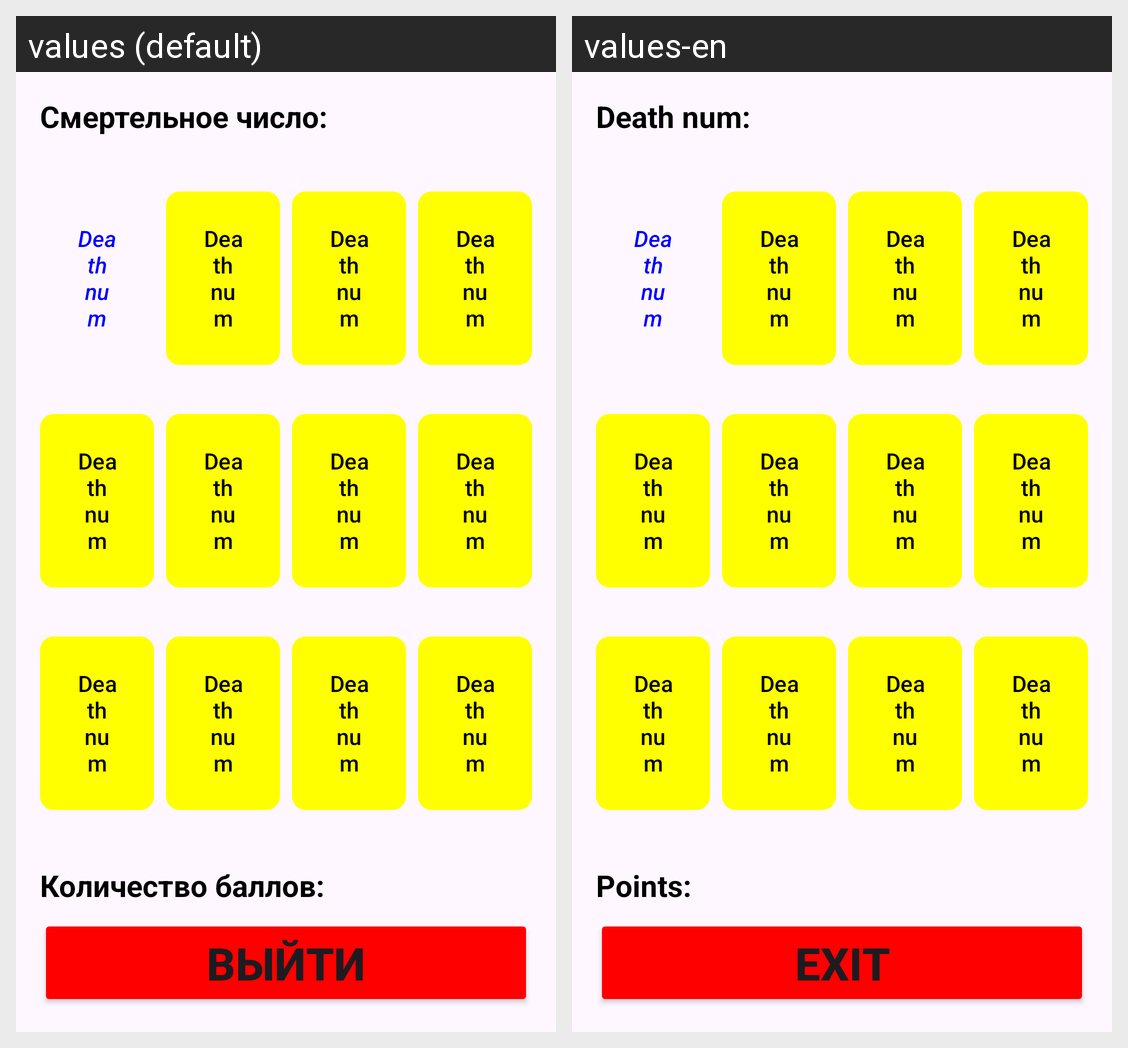

Translations of the strings shown on this Android screen, per locale in the grid:
Android screen res/layout/oneplayer_activity.xml rendered under 2 locales, left to right: values (default), values-en. Device: Nexus 5 (rendered at 1080×1920; each locale shown at half size, 540×960, under a caption strip naming it); theme Theme.DeathNum.
Strings drawn on this screen, with the default value and each locale's value (text and hints the layout hard-codes, and strings that could not be matched under every locale, appear in the picture but are not listed):

deathnum
  values: Смертельное число:
  values-en: Death num:

Points
  values: Количество баллов:
  values-en: Points:

exitOnePl
  values: Выйти
  values-en: Exit
